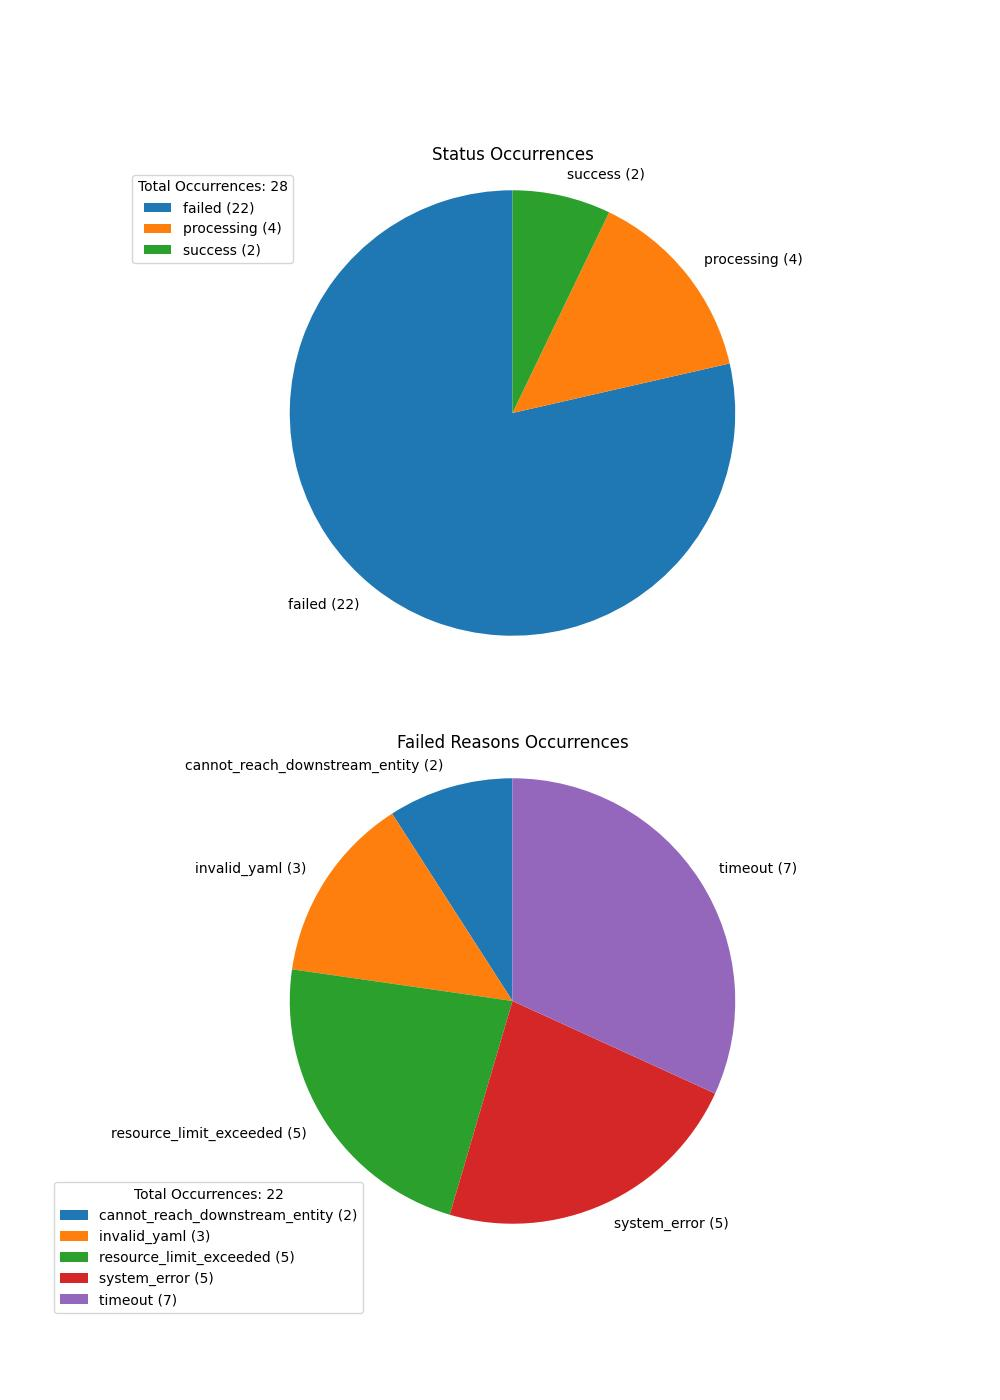

Values plotted in this chart, from the file beside it:
Status, Reason, Occurrences
success, n/a, 2
processing, n/a, 4
failed, timeout, 7
failed, system_error, 5
failed, resource_limit_exceeded, 5
failed, invalid_yaml, 3
failed, cannot_reach_downstream_entity, 2
